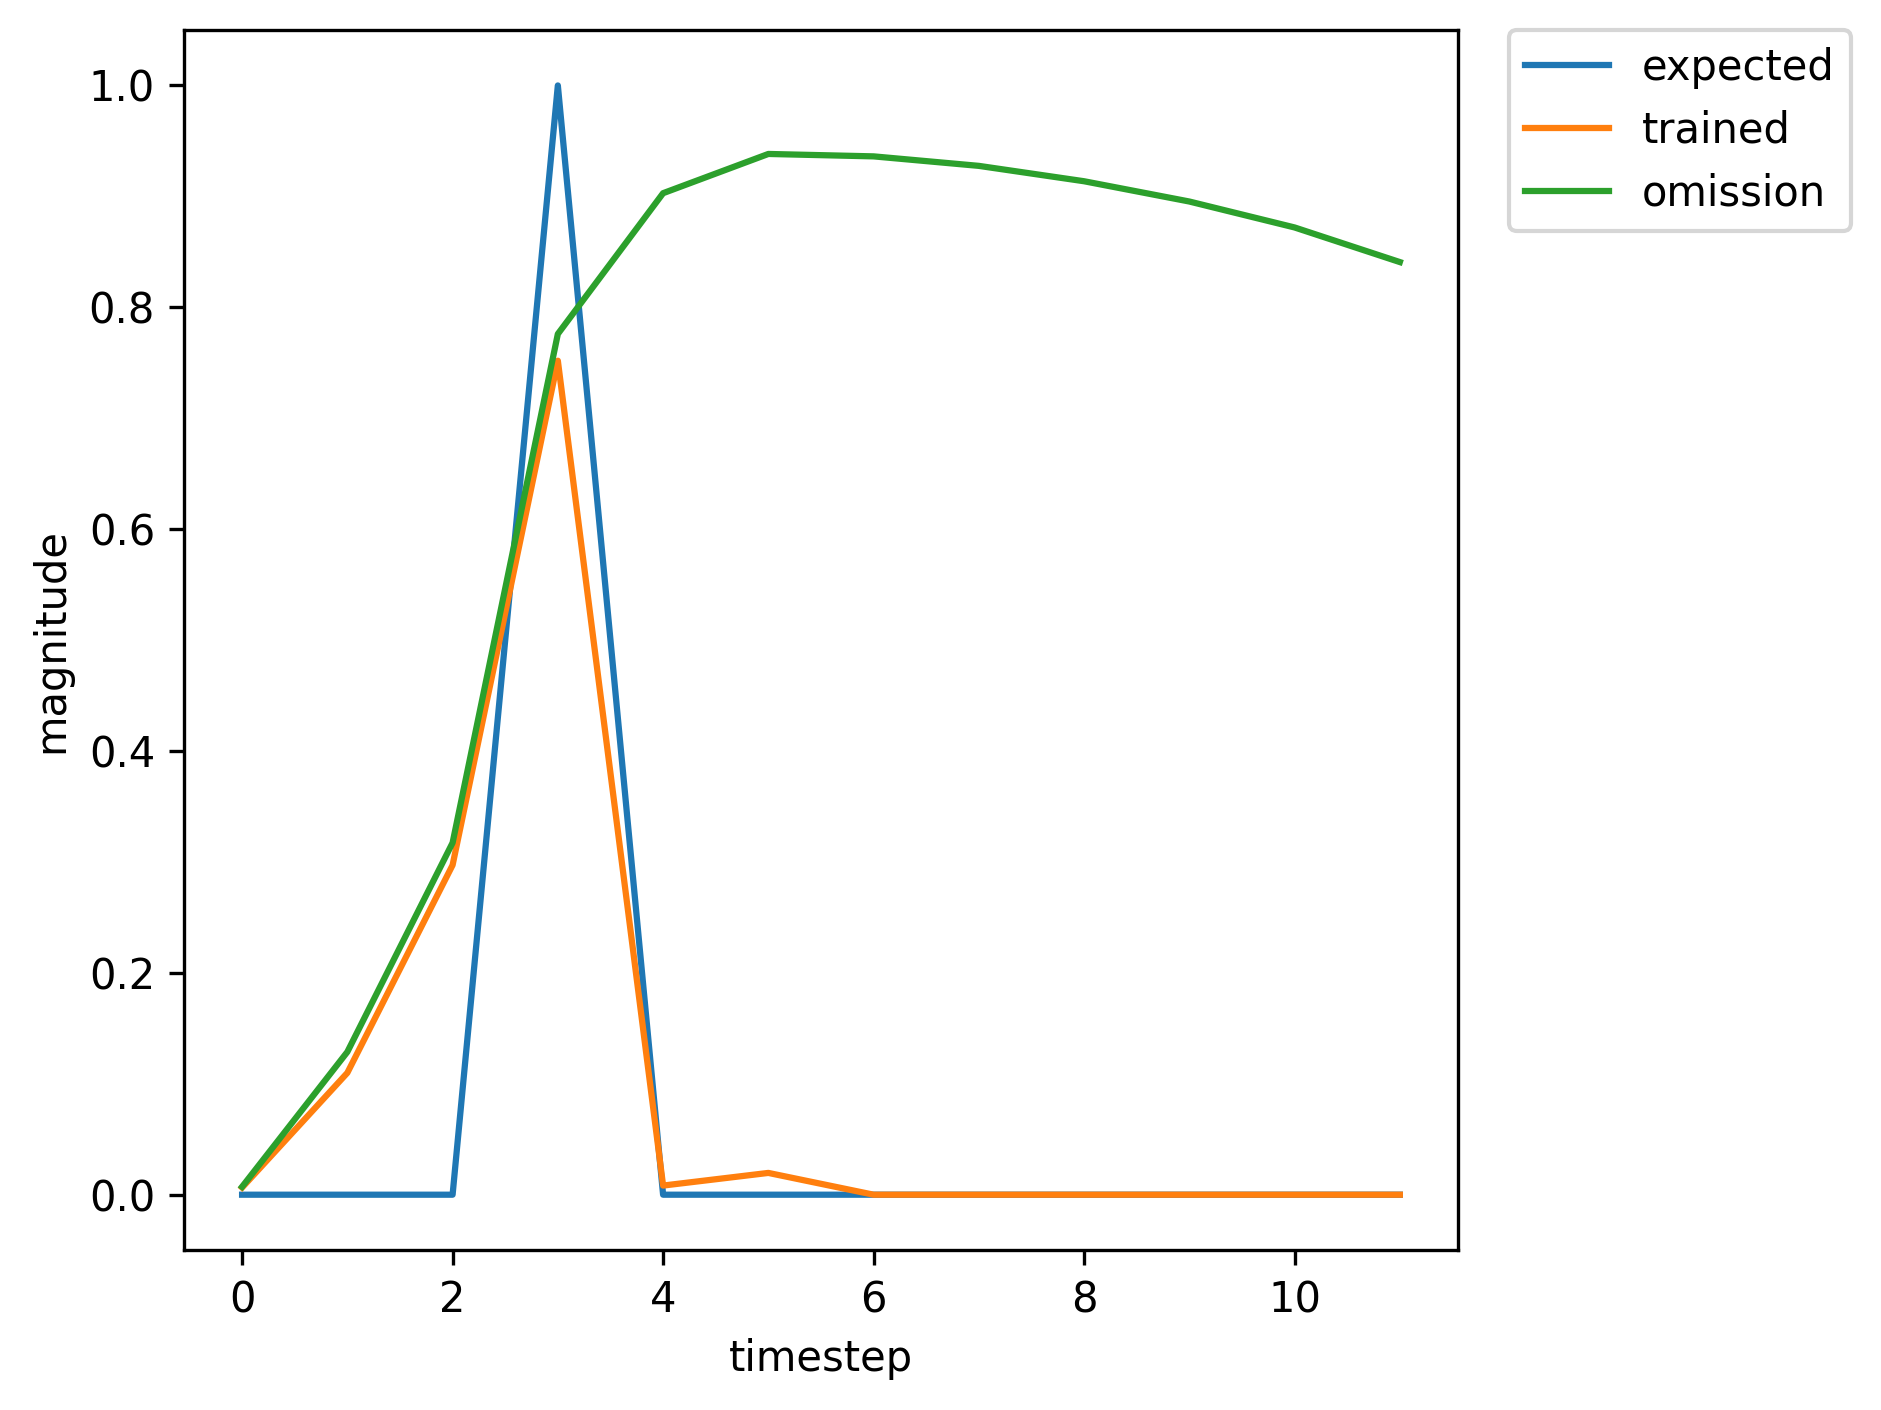

Values plotted in this chart, from the file beside it:
, input, expected_output, network_output
0, 1.0, 0, 0.004145
1, 0.0, 0, 0.05019
2, 0.0, 0, 0.09013
3, 2.0, 1, 0.278
4, 0.0, 0, 0.003547
5, 0.0, 0, 0.00421
6, 0.0, 0, 0.004664
7, 0.0, 0, 0.004854
8, 0.0, 0, 0.004935
9, 0.0, 0, 0.00505
10, 1.0, 0, 0.005122
11, 0.0, 0, 0.07699
12, 0.0, 0, 0.19
13, 2.0, 1, 0.6041
14, 0.0, 0, 0.005732
15, 0.0, 0, 0.00916
16, 1.0, 0, 0.006277
17, 0.0, 0, 0.1081
18, 0.0, 0, 0.2793
19, 2.0, 1, 0.7434
20, 0.0, 0, 0.007905
21, 0.0, 0, 0.01887
22, 0.0, 0, 0.007193
23, 0.0, 0, 0.006902
24, 1.0, 0, 0.006475
25, 0.0, 0, 0.1099
26, 0.0, 0, 0.2961
27, 2.0, 1, 0.7502
28, 0.0, 0, 0.008162
29, 0.0, 0, 0.0193
30, 0.0, 0, 0.007087
31, 0.0, 0, 0.006758
32, 0.0, 0, 0.00631
33, 0.0, 0, 0.006135
34, 0.0, 0, 0.006008
35, 1.0, 0, 0.005925
36, 0.0, 0, 0.09687
37, 0.0, 0, 0.2578
38, 2.0, 1, 0.7103
39, 0.0, 0, 0.007239
40, 0.0, 0, 0.01534
41, 0.0, 0, 0.00692
42, 1.0, 0, 0.006681
43, 0.0, 0, 0.1105
44, 0.0, 0, 0.3001
45, 2.0, 1, 0.7531
46, 0.0, 0, 0.008267
47, 0.0, 0, 0.01966
48, 0.0, 0, 0.007103
49, 0.0, 0, 0.006765
50, 0.0, 0, 0.006307
51, 0.0, 0, 0.006127
52, 0.0, 0, 0.005995
53, 1.0, 0, 0.00591
54, 0.0, 0, 0.09642
55, 0.0, 0, 0.2561
56, 2.0, 1, 0.7081
57, 0.0, 0, 0.007191
58, 0.0, 0, 0.01513
59, 0.0, 0, 0.006899
... 402 more rows
